Run: headless pygame with SDL's dummy video driver; simulated clock (each Clock.tick advances the game by its frame time, no real sleeping); random seed 0; keys injected as events and as key.get_pressed() state; no mouse input; restart key R tapped at the start of phases 3 and 4.
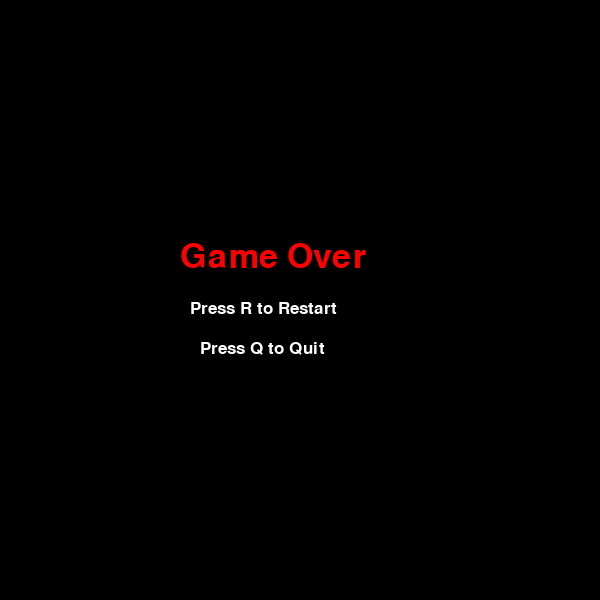
Frame 1 of 4 · flips 1–60 · no input
Frame 2 of 4 · flips 61–180 · tapped SPACE, RETURN · held RIGHT (→), D · screen unchanged from frame 1, image omitted
Frame 3 of 4 · flips 181–300 · tapped R · held DOWN (↓), S · screen unchanged from frame 2, image omitted
Frame 4 of 4 · flips 301–420 · tapped R · held LEFT (←), A, UP (↑), W · screen unchanged from frame 3, image omitted

The pygame program that drew these frames:

import pygame
import random

# Initialize pygame
pygame.init()

# Screen settings
WIDTH, HEIGHT = 600, 600
CELL_SIZE = 20
ROWS = WIDTH // CELL_SIZE

screen = pygame.display.set_mode((WIDTH, HEIGHT))
pygame.display.set_caption("Snake Game")

# Colors
WHITE = (255, 255, 255)
GREEN = (0, 255, 0)
RED = (255, 0, 0)
BLACK = (0, 0, 0)

# Clock
clock = pygame.time.Clock()

# Font
font = pygame.font.SysFont("Arial", 25)
big_font = pygame.font.SysFont("Arial", 50)

# Snake class
class Snake:
    def __init__(self):
        self.body = [(5, 5)]
        self.direction = (1, 0)
        self.grow = False

    def move(self):
        head_x, head_y = self.body[0]
        dx, dy = self.direction
        new_head = (head_x + dx, head_y + dy)

        self.body.insert(0, new_head)

        if not self.grow:
            self.body.pop()
        else:
            self.grow = False

    def change_direction(self, dx, dy):
        if (dx, dy) != (-self.direction[0], -self.direction[1]):
            self.direction = (dx, dy)

    def draw(self):
        for segment in self.body:
            pygame.draw.rect(screen, GREEN, (segment[0]*CELL_SIZE, segment[1]*CELL_SIZE, CELL_SIZE, CELL_SIZE))

# Food class
class Food:
    def __init__(self, snake):
        self.position = self.random_position(snake)

    def random_position(self, snake):
        while True:
            pos = (random.randint(0, ROWS-1), random.randint(0, ROWS-1))
            if pos not in snake.body:
                return pos

    def draw(self):
        pygame.draw.rect(screen, RED, (self.position[0]*CELL_SIZE, self.position[1]*CELL_SIZE, CELL_SIZE, CELL_SIZE))

# Function to show Game Over screen with restart option
def game_over_screen():
    while True:
        screen.fill(BLACK)

        game_over_text = big_font.render("Game Over", True, RED)
        restart_text = font.render("Press R to Restart", True, WHITE)
        quit_text = font.render("Press Q to Quit", True, WHITE)

        screen.blit(game_over_text, (WIDTH//2 - 120, HEIGHT//2 - 60))
        screen.blit(restart_text, (WIDTH//2 - 110, HEIGHT//2))
        screen.blit(quit_text, (WIDTH//2 - 100, HEIGHT//2 + 40))

        pygame.display.update()

        for event in pygame.event.get():
            if event.type == pygame.QUIT:
                pygame.quit()
                exit()

            if event.type == pygame.KEYDOWN:
                if event.key == pygame.K_r:
                    return True  # Restart
                if event.key == pygame.K_q:
                    pygame.quit()
                    exit()

# Main game loop wrapped in function for restarting
def game_loop():
    snake = Snake()
    food = Food(snake)
    score = 0
    level = 1
    speed = 10

    running = True

    while running:
        screen.fill(BLACK)

        for event in pygame.event.get():
            if event.type == pygame.QUIT:
                pygame.quit()
                exit()

            if event.type == pygame.KEYDOWN:
                if event.key == pygame.K_UP:
                    snake.change_direction(0, -1)
                elif event.key == pygame.K_DOWN:
                    snake.change_direction(0, 1)
                elif event.key == pygame.K_LEFT:
                    snake.change_direction(-1, 0)
                elif event.key == pygame.K_RIGHT:
                    snake.change_direction(1, 0)

        snake.move()
        head = snake.body[0]

        # Border collision
        if head[0] < 0 or head[0] >= ROWS or head[1] < 0 or head[1] >= ROWS:
            return  # End game loop

        # Self collision
        if head in snake.body[1:]:
            return

        # Food collision
        if head == food.position:
            snake.grow = True
            score += 1
            food = Food(snake)

            if score % 4 == 0:
                level += 1
                speed += 2

        snake.draw()
        food.draw()

        score_text = font.render(f"Score: {score}", True, WHITE)
        level_text = font.render(f"Level: {level}", True, WHITE)
        screen.blit(score_text, (10, 10))
        screen.blit(level_text, (10, 40))

        pygame.display.update()
        clock.tick(speed)

# Main control loop (handles restart)
while True:
    game_loop()
    restart = game_over_screen()
    if not restart:
        break

pygame.quit()
